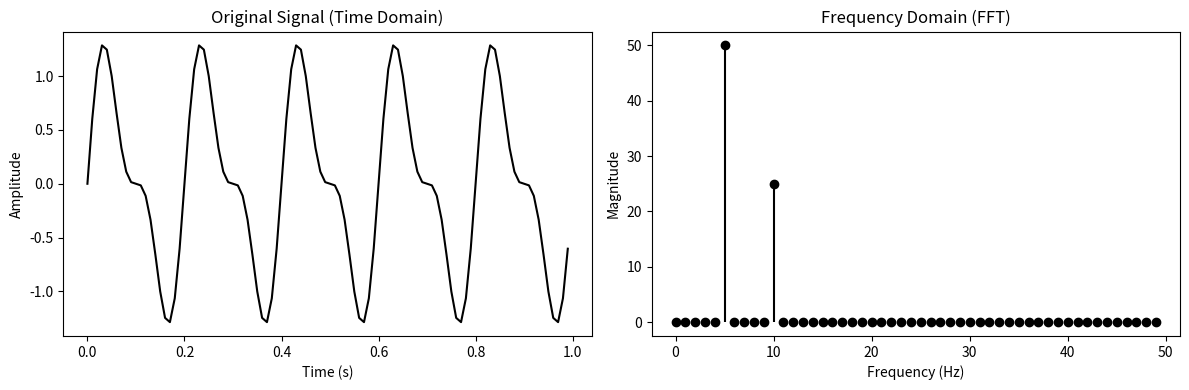

This chart was generated by the following Python code:
import numpy as np
import matplotlib.pyplot as plt

# Sampling settings
fs = 100          # Sampling frequency (Hz)
T = 1             # Duration (1 second)
t = np.linspace(0, T, fs, endpoint=False)  # Time vector

# Signal: sum of 5 Hz and 10 Hz sine waves
signal = np.sin(2 * np.pi * 5 * t) + 0.5 * np.sin(2 * np.pi * 10 * t)

# Compute FFT
fft_result = np.fft.fft(signal)
freqs = np.fft.fftfreq(len(t), 1/fs)

# Take only the positive frequencies
half = len(t) // 2
fft_magnitude = np.abs(fft_result[:half])
positive_freqs = freqs[:half]

# Plot signal and spectrum
plt.figure(figsize=(12, 4))

# Time domain
plt.subplot(1, 2, 1)
plt.plot(t, signal, color='black')
plt.title("Original Signal (Time Domain)")
plt.xlabel("Time (s)")
plt.ylabel("Amplitude")

# Frequency domain
plt.subplot(1, 2, 2)
plt.stem(positive_freqs, fft_magnitude, basefmt=" ", linefmt='black', markerfmt='ko')
plt.title("Frequency Domain (FFT)")
plt.xlabel("Frequency (Hz)")
plt.ylabel("Magnitude")

plt.tight_layout()
plt.show()
